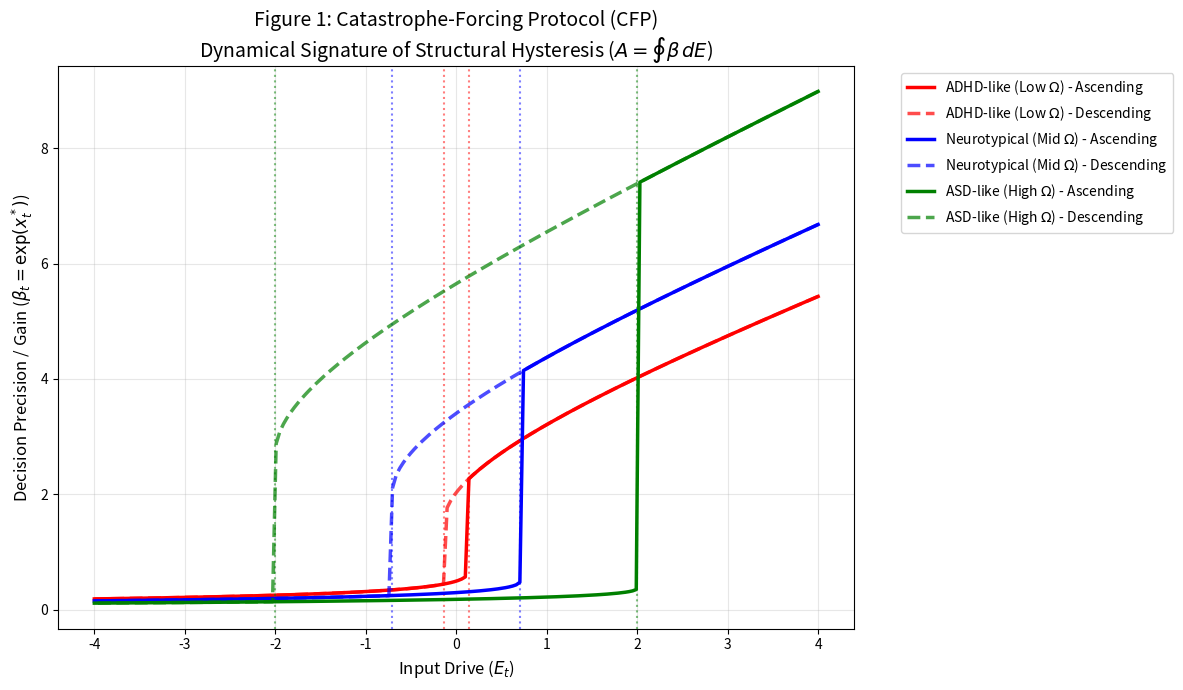

The script that saved this image:
import numpy as np
import matplotlib.pyplot as plt

class TGCAgent:
    def __init__(self, omega, name, color):
        """
        Thermostatic Gain Control (TGC) Model Agent
        omega (\Omega): Stability Factor (Trait parameter controlling topology)
        """
        self.omega = omega
        self.name = name
        self.color = color
        
        # Initialize latent state x at the stable baseline for E=0
        initial_roots = self._get_stable_roots(E=0)
        self.x = max(initial_roots) if initial_roots else 0.0
        
        self.x_history = []
        self.beta_history = []

    def _get_stable_roots(self, E):
        """
        Solves x^3 - \Omega*x - E = 0 and filters for local minima.
        """
        # Coefficients for x^3 + 0*x^2 - \Omega*x - E = 0
        coeffs = [1.0, 0.0, -self.omega, -E]
        roots = np.roots(coeffs)
        
        # Extract purely real roots
        real_roots = roots[np.isclose(roots.imag, 0)].real
        
        # Filter for local minima: d^2V/dx^2 = 3x^2 - \Omega > 0
        stable_roots = [r for r in real_roots if 3 * r**2 - self.omega > 0]
        return stable_roots

    def update_state(self, E_t):
        """
        Applies the Adiabatic Assumption and Minimum-Distance Selection Rule.
        """
        stable_roots = self._get_stable_roots(E_t)
        
        if len(stable_roots) == 0:
            # Fallback for numerical edge cases
            new_x = self.x 
        else:
            # argmin_x |x - x_{t-1}^*|
            distances = [abs(r - self.x) for r in stable_roots]
            new_x = stable_roots[np.argmin(distances)]
            
        self.x = new_x
        self.x_history.append(self.x)
        
        # Link function to strictly positive decision precision (beta)
        beta_t = np.exp(self.x)
        self.beta_history.append(beta_t)
        
        return beta_t

def run_catastrophe_forcing_protocol():
    """
    Simulates the 'Stress Ramp' to empirically demonstrate Hysteresis (A > 0)
    and catastrophic bifurcations across different topological phenotypes.
    """
    # 1. Define the Agents based on Topological Traits (\Omega)
    agents = [
        # ADHD-like: Low \Omega (Shallow basins, no bistability, noise-driven)
        TGCAgent(omega=0.5, name="ADHD-like (Low $\Omega$)", color="red"),
        
        # Neurotypical: Moderate \Omega
        TGCAgent(omega=1.5, name="Neurotypical (Mid $\Omega$)", color="blue"),
        
        # ASD-like: High \Omega (Deep hysteresis, hyper-systemizing, sudden meltdowns)
        TGCAgent(omega=3.0, name="ASD-like (High $\Omega$)", color="green")
    ]
    
    # 2. Construct the CFP "Stress Ramp" (Input Drive E)
    # Ramping up from -4.0 to 4.0, then ramping back down to -4.0
    E_ascending = np.linspace(-4.0, 4.0, 200)
    E_descending = np.linspace(4.0, -4.0, 200)
    E_sequence = np.concatenate([E_ascending, E_descending])
    
    # 3. Run Simulation
    for agent in agents:
        for E_t in E_sequence:
            agent.update_state(E_t)
            
    # 4. Visualization
    plt.figure(figsize=(12, 7))
    
    for agent in agents:
        # Split history into Ascending and Descending phases for plotting
        beta_asc = agent.beta_history[:len(E_ascending)]
        beta_desc = agent.beta_history[len(E_ascending):]
        
        # Plot ascending path (solid line)
        plt.plot(E_ascending, beta_asc, color=agent.color, linestyle='-', linewidth=2.5, 
                 label=f"{agent.name} - Ascending")
        
        # Plot descending path (dashed line) to reveal Hysteresis Loop area (A > 0)
        plt.plot(E_descending, beta_desc, color=agent.color, linestyle='--', linewidth=2.5, alpha=0.7,
                 label=f"{agent.name} - Descending")
        
        # Mark Theoretical Critical Points if bistable
        if agent.omega > 0:
            E_crit = np.sqrt((4 * agent.omega**3) / 27)
            if E_crit <= 4.0:
                plt.axvline(x=E_crit, color=agent.color, linestyle=':', alpha=0.5)
                plt.axvline(x=-E_crit, color=agent.color, linestyle=':', alpha=0.5)

    plt.title("Figure 1: Catastrophe-Forcing Protocol (CFP)\nDynamical Signature of Structural Hysteresis ($A = \oint \\beta \, dE$)", fontsize=14)
    plt.xlabel("Input Drive ($E_t$)", fontsize=12)
    plt.ylabel("Decision Precision / Gain ($\\beta_t = \exp(x_t^*)$)", fontsize=12)
    plt.grid(True, alpha=0.3)
    plt.legend(bbox_to_anchor=(1.05, 1), loc='upper left')
    plt.tight_layout()
    
    # Save for GitHub README
    plt.savefig("figure1.png", dpi=300)
    plt.show()

if __name__ == "__main__":
    run_catastrophe_forcing_protocol()